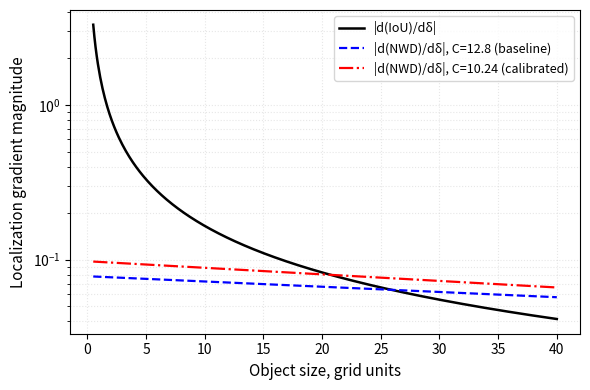

Write Python code to recreate this figure.
# Ultralytics 🚀 AGPL-3.0 License - https://ultralytics.com/license
"""Analytical localization gradient curves for IoU and NWD losses."""

import argparse
import os
import matplotlib.pyplot as plt
import numpy as np


def parse_args():
    parser = argparse.ArgumentParser(description="Plot analytical localization gradient curves.")
    parser.add_argument("--C", type=float, default=12.8, help="Standard baseline NWD constant C")
    parser.add_argument("--C-calib", type=float, default=10.24, help="Calibrated ExDark NWD constant C")
    parser.add_argument("--out", type=str, default="figs/C2_fig1_gradients.png", help="Output PNG path")
    return parser.parse_args()


def main():
    args = parse_args()
    A = np.linspace(0.5, 40, 400)
    d = 0.1 * A
    g_iou = 2 * A / ((A + d) ** 2)

    plt.figure(figsize=(6, 4))
    plt.plot(A, g_iou, label="|d(IoU)/dδ|", color="black", linewidth=1.8)
    for C, st, col, lab in [
        (args.C, "--", "blue", f"|d(NWD)/dδ|, C={args.C:.1f} (baseline)"),
        (args.C_calib, "-.", "red", f"|d(NWD)/dδ|, C={args.C_calib:.2f} (calibrated)"),
    ]:
        plt.plot(A, (1 / C) * np.exp(-d / C), st, color=col, label=lab, linewidth=1.6)

    plt.xlabel("Object size, grid units", fontsize=11)
    plt.ylabel("Localization gradient magnitude", fontsize=11)
    plt.yscale("log")
    plt.grid(True, which="both", alpha=0.3, linestyle=":")
    plt.legend(fontsize=9)
    plt.tight_layout()

    out_dir = os.path.dirname(args.out)
    if out_dir:
        os.makedirs(out_dir, exist_ok=True)
    plt.savefig(args.out, dpi=300)
    print(f"[SUCCESS] Saved gradient figure to {args.out}")


if __name__ == "__main__":
    main()
